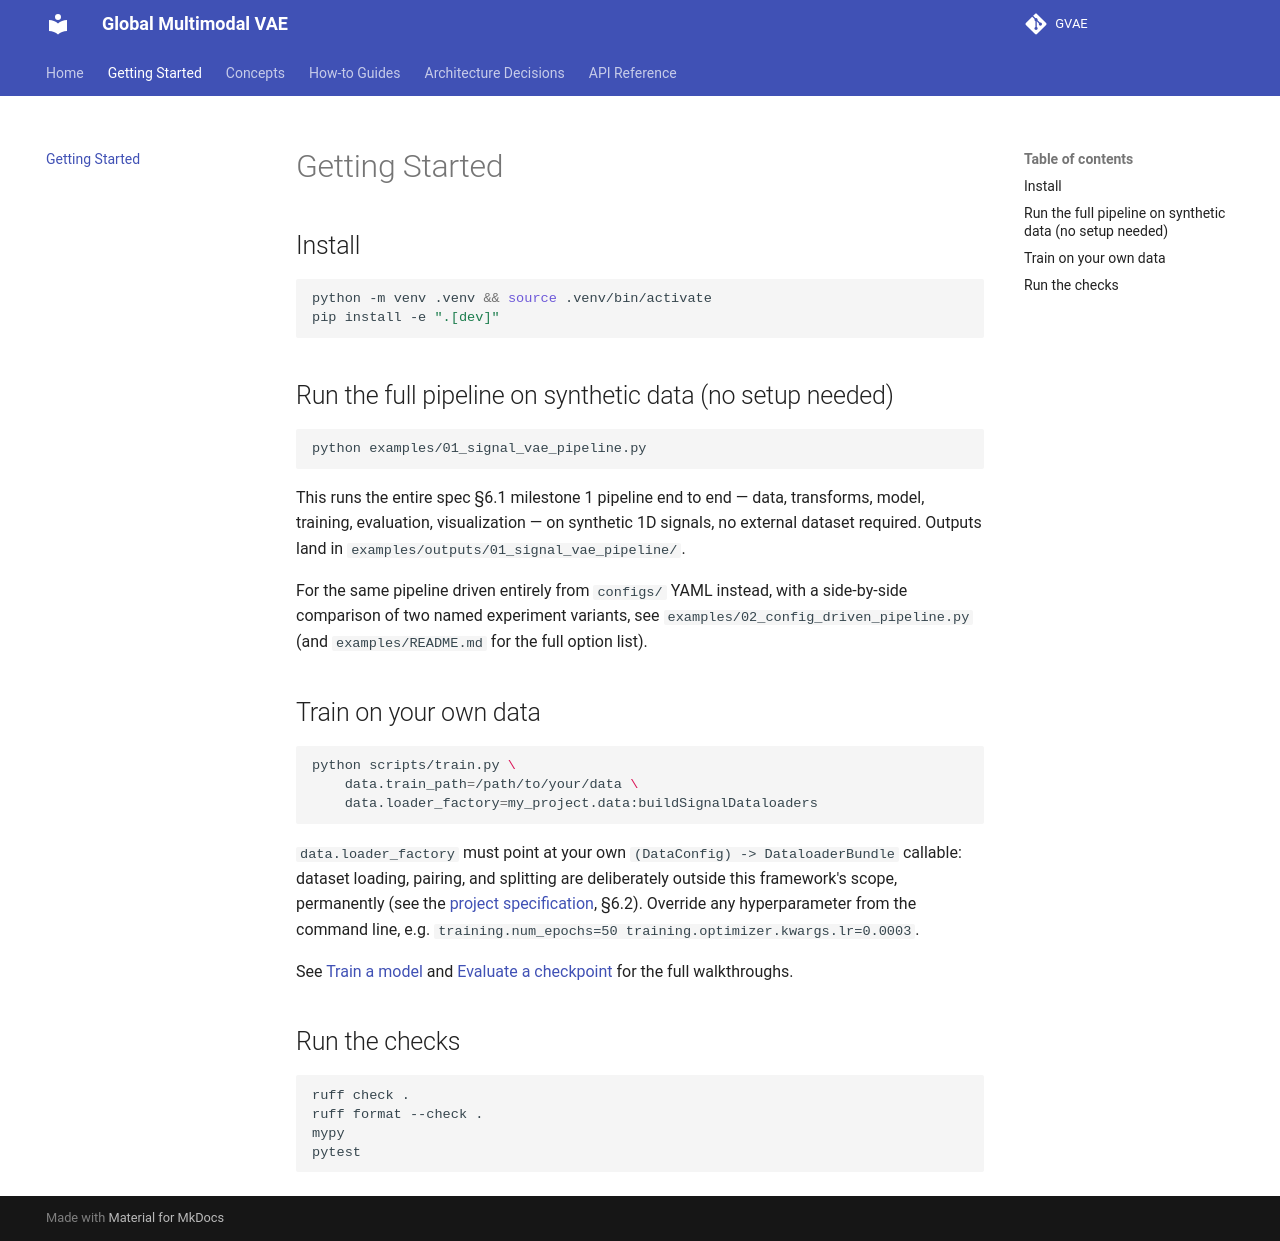

repository: Venon282/GVAE · page: getting-started/index.html · generator: mkdocs

# Getting Started

## Install

```bash
python -m venv .venv && source .venv/bin/activate
pip install -e ".[dev]"
```

## Run the full pipeline on synthetic data (no setup needed)

```bash
python examples/01_signal_vae_pipeline.py
```

This runs the entire spec §6.1 milestone 1 pipeline end to end — data,
transforms, model, training, evaluation, visualization — on synthetic 1D
signals, no external dataset required. Outputs land in
`examples/outputs/01_signal_vae_pipeline/`.

For the same pipeline driven entirely from `configs/` YAML instead, with a
side-by-side comparison of two named experiment variants, see
`examples/02_config_driven_pipeline.py` (and `examples/README.md` for the
full option list).

## Train on your own data

```bash
python scripts/train.py \
    data.train_path=/path/to/your/data \
    data.loader_factory=my_project.data:buildSignalDataloaders
```

`data.loader_factory` must point at your own `(DataConfig) -> DataloaderBundle`
callable: dataset loading, pairing, and splitting are deliberately outside
this framework's scope, permanently (see the
[project specification](global-vae-project-specification.md), §6.2).
Override any hyperparameter from the command line, e.g.
`training.num_epochs=50 training.optimizer.kwargs.lr=0.0003`.

See [Train a model](how-to/train.md) and
[Evaluate a checkpoint](how-to/evaluate.md) for the full walkthroughs.

## Run the checks

```bash
ruff check .
ruff format --check .
mypy
pytest
```
